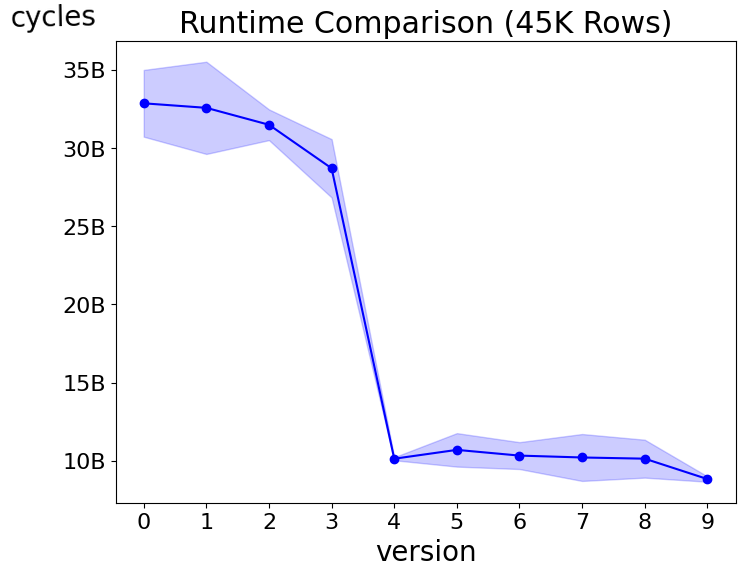

The script that saved this image:
import matplotlib
import numpy as np
import matplotlib.pyplot as plt
from matplotlib.pyplot import figure


ax = plt.subplot(111)
font = {'family': 'normal', 'weight' : 'normal','size': 18}
plt.rc('font', **font)

figure(figsize=(8, 6), dpi=120)
ax = plt.subplot(111)



# Sample data
x = np.arange(0, 10)  # Optimization version
y = np.array([32851135232.0, 32562003143.333332, 31480215936.333332, 28697998081.333332, 10136158399.333334, 10701929915.333334, 10336071583.666666, 10215792024.666666, 10139575204.0, 8837682330.0])  # #cycles
std_dev = np.array([2132865907.438595, 2947337010.1086183, 980622479.7414739, 1863263841.4707274, 96996692.90120862, 1069644774.5581222, 858914401.0975219, 1499203408.2888324, 1211348454.014225, 171279512.57958955])  # Standard deviation

# Line plot
ax.plot(x, y, marker='o', linestyle='-', color='b')

# Fill between lines (Standard deviation)
ax.fill_between(x, y - std_dev, y + std_dev, alpha=0.2, color='b')

# Setting x-ticks to show all values individually
ax.set_xticks(x)

# Set plot title and labels
ax.set_title('Runtime Comparison (45K Rows)')
ax.set_xlabel('version', fontsize=20)
ax.set_ylabel('cycles', fontsize=20, rotation=1)
ax.yaxis.set_label_coords(-0.1, 1.02)


ax.xaxis.set_tick_params(labelsize=16)
ax.yaxis.set_tick_params(labelsize=16)

mkfunc = lambda x, pos: '%1dB' % (x * 1e-9) if x >= 1e6 else '%1dK' % (x * 1e-3) if x >= 1e3 else '%1d' % x
mkformatter = matplotlib.ticker.FuncFormatter(mkfunc)
ax.yaxis.set_major_formatter(mkformatter)




plt.savefig("cycles_45K.svg")
# Show the plot
plt.show()